Run: headless pygame with SDL's dummy video driver; simulated clock (each Clock.tick advances the game by its frame time, no real sleeping); random seed 0; keys injected as events and as key.get_pressed() state; no mouse input.
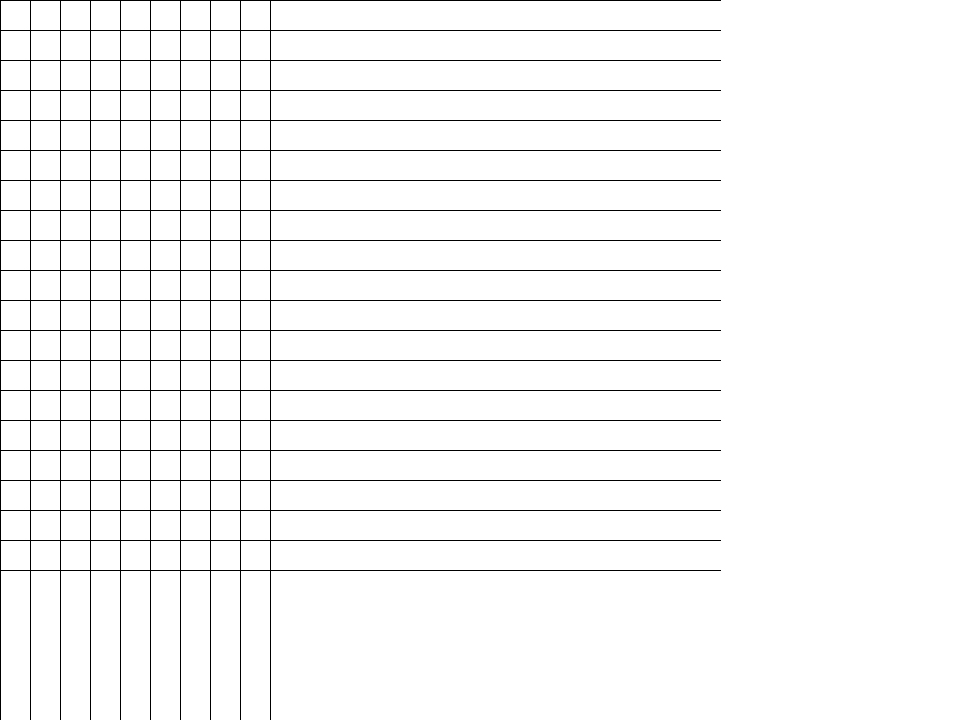
Frame 1 of 4 · flips 1–60 · no input
Frame 2 of 4 · flips 61–180 · tapped SPACE, RETURN · held RIGHT (→), D · screen unchanged from frame 1, image omitted
Frame 3 of 4 · flips 181–300 · held DOWN (↓), S · screen unchanged from frame 2, image omitted
Frame 4 of 4 · flips 301–420 · held LEFT (←), A, UP (↑), W · screen unchanged from frame 3, image omitted

The pygame program that drew these frames:

import random
import pygame
import os

WIDTH = 960
HEIGHT = 720
SPACE = 30
VERTICAL_ROW = 10
HORIZONTAL_ROW = 20



def draw(self, surface):
    rect = pygame.Rect(self.pos.x * SPACE + 1, self.pos.y * SPACE + 1, SPACE - 1, SPACE -1)
    pygame.draw.rect(surface, self.color, rect)
    if self.eyes:
        eye_rect = pygame.Rect(self.pos.x * SPACE + 1 + 5, self.pos.y * SPACE + 1 + 8, 4, 4)
        pygame.draw.rect(surface, (0,0,0), eye_rect)
        eye_rect = pygame.Rect(self.pos.x * SPACE + 1 + 13, self.pos.y * SPACE + 1 + 8, 4, 4)
        pygame.draw.rect(surface, (0,0,0), eye_rect)

def drawGrid(surface):
    for i in range(HORIZONTAL_ROW):
        pygame.draw.line(surface,(0, 0, 0), (0, SPACE * i), (HEIGHT, SPACE * i))
        #pygame.draw.line(surface,(0, 0, 0), (SPACE * i, 0), (SPACE * i, HEIGHT))

    for i in range(VERTICAL_ROW):
        #pygame.draw.line(surface,(0, 0, 0), (0, SPACE * i), (WIDTH, SPACE * i))
        pygame.draw.line(surface,(0, 0, 0), (SPACE * i, 0), (SPACE * i, WIDTH))

def redrawWindow(surface):
    surface.fill((255, 255, 255))
    drawGrid(surface)
    pygame.display.update()            

def main():
    pygame.display.set_caption("Tetris")
    window = pygame.display.set_mode((WIDTH, HEIGHT))
   
    clock = pygame.time.Clock()
    run = True
    while run:
        #pygame.time.delay(100)
        clock.tick(10)
        for event in pygame.event.get():
            if event.type == pygame.QUIT:
                run = False
        redrawWindow(window)      
        
main()
